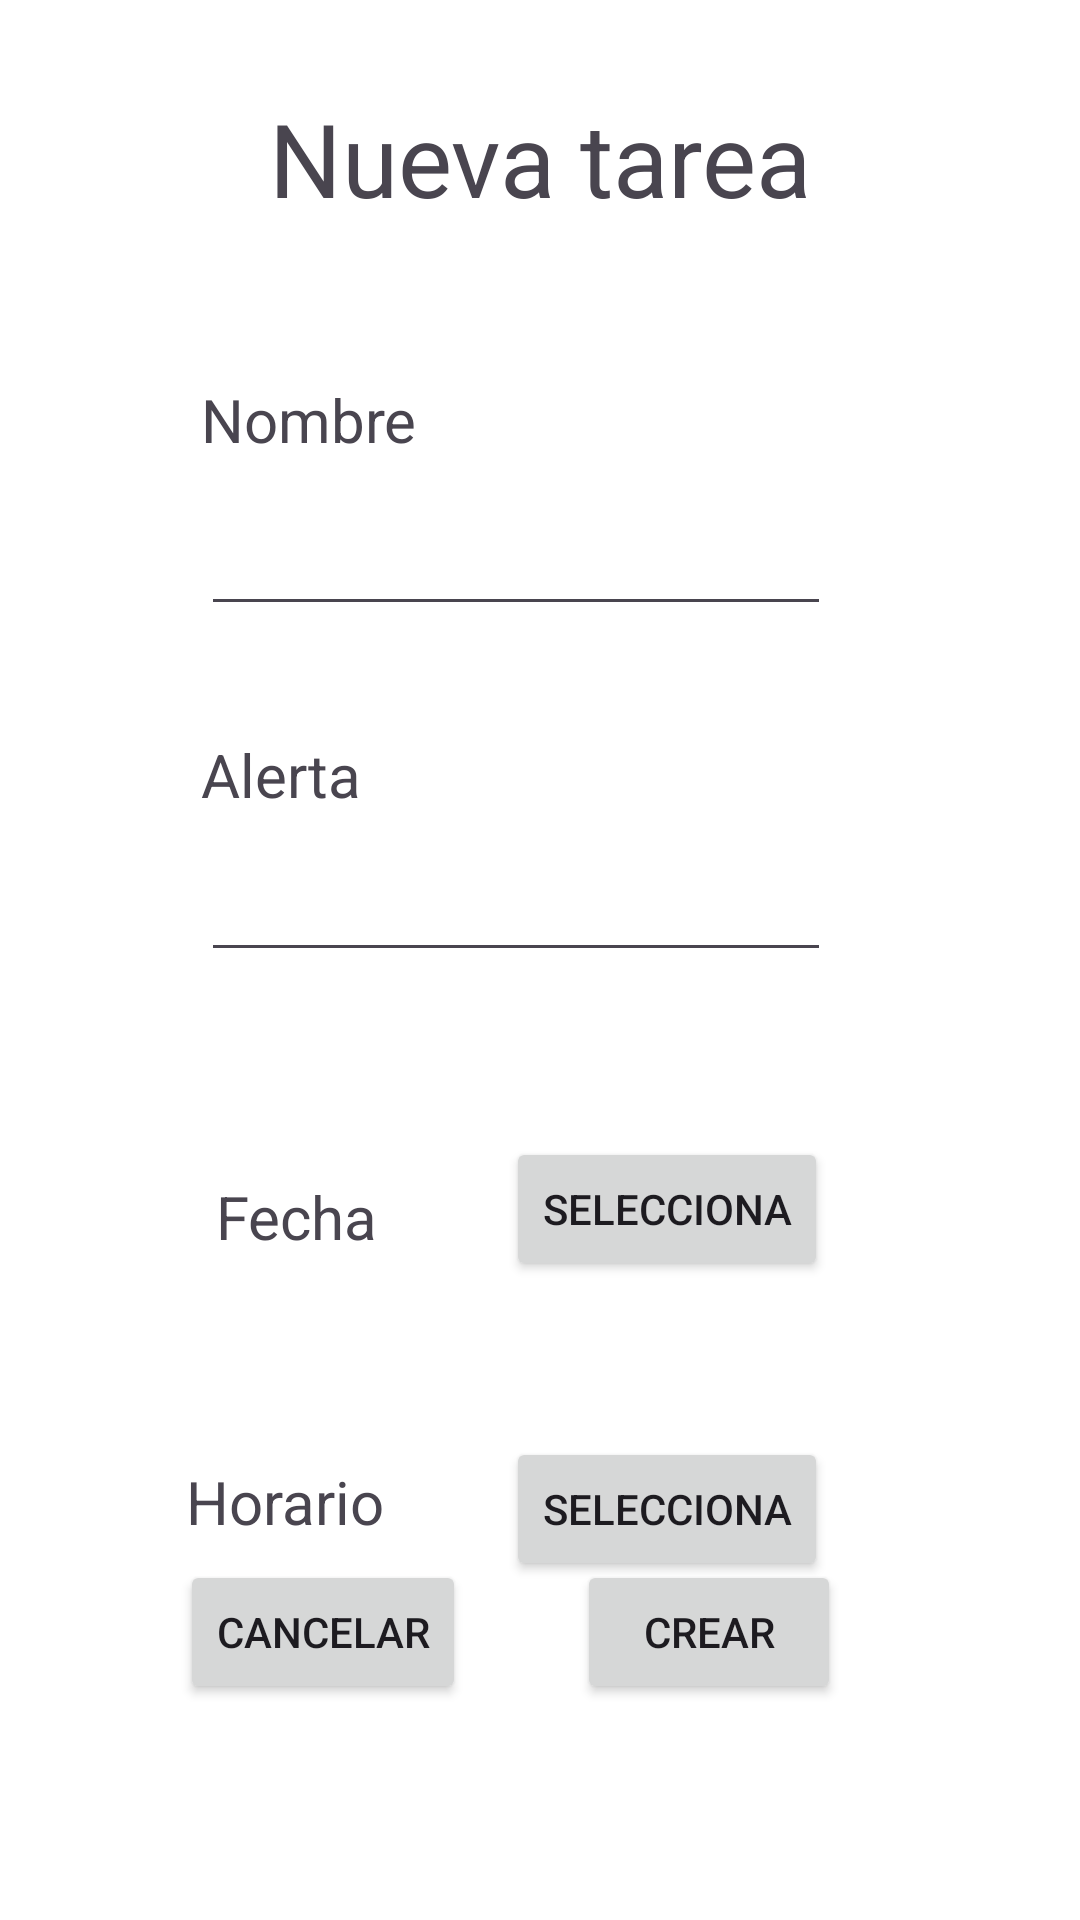

Produce the Android XML layout that renders to this screen, including the resource entries it uses.
<!-- AndroidManifest.xml: application theme Theme.KeepTrack -->
<!-- res/layout/fragment_crear_tarea.xml -->
<?xml version="1.0" encoding="utf-8"?>
<FrameLayout xmlns:android="http://schemas.android.com/apk/res/android"
    xmlns:app="http://schemas.android.com/apk/res-auto"
    xmlns:tools="http://schemas.android.com/tools"
    android:layout_width="match_parent"
    android:layout_height="match_parent"
    android:background="@color/white"
    tools:context=".crear_tarea">

    

    <androidx.constraintlayout.widget.ConstraintLayout
        android:layout_width="match_parent"
        android:layout_height="match_parent">

        <TextView
            android:id="@+id/textView2"
            android:layout_width="wrap_content"
            android:layout_height="wrap_content"
            android:layout_marginTop="30dp"
            android:text="@string/nueva_tarea"
            android:textSize="34sp"
            app:layout_constraintEnd_toEndOf="parent"
            app:layout_constraintStart_toStartOf="parent"
            app:layout_constraintTop_toTopOf="parent" />

        <TextView
            android:id="@+id/textView6"
            android:layout_width="wrap_content"
            android:layout_height="wrap_content"
            android:layout_marginStart="67dp"
            android:layout_marginTop="51dp"
            android:text="@string/nombre"
            android:textSize="20sp"
            app:layout_constraintStart_toStartOf="parent"
            app:layout_constraintTop_toBottomOf="@+id/textView2" />

        <EditText
            android:id="@+id/nombre"
            android:layout_width="wrap_content"
            android:layout_height="wrap_content"
            android:layout_marginTop="14dp"
            android:ems="10"
            android:inputType="text"
            app:layout_constraintStart_toStartOf="@+id/textView6"
            app:layout_constraintTop_toBottomOf="@+id/textView6" />

        <TextView
            android:id="@+id/textView7"
            android:layout_width="wrap_content"
            android:layout_height="wrap_content"
            android:layout_marginTop="36dp"
            android:text="@string/alerta"
            android:textSize="20sp"
            app:layout_constraintStart_toStartOf="@+id/nombre"
            app:layout_constraintTop_toBottomOf="@+id/nombre" />

        <EditText
            android:id="@+id/alerta"
            android:layout_width="wrap_content"
            android:layout_height="wrap_content"
            android:layout_marginTop="11dp"
            android:ems="10"
            android:inputType="text"
            app:layout_constraintStart_toStartOf="@+id/textView7"
            app:layout_constraintTop_toBottomOf="@+id/textView7" />

        <TextView
            android:id="@+id/textView8"
            android:layout_width="wrap_content"
            android:layout_height="wrap_content"
            android:layout_marginStart="72dp"
            android:layout_marginBottom="8dp"
            android:text="@string/fecha"
            android:textSize="20sp"
            app:layout_constraintBottom_toBottomOf="@+id/select_fecha"
            app:layout_constraintStart_toStartOf="parent" />

        <TextView
            android:id="@+id/textView9"
            android:layout_width="wrap_content"
            android:layout_height="wrap_content"
            android:layout_marginStart="62dp"
            android:text="@string/horario"
            android:textSize="20sp"
            app:layout_constraintBaseline_toBaselineOf="@+id/select_horario"
            app:layout_constraintStart_toStartOf="parent" />

        <Button
            android:id="@+id/btn_cancelar"
            android:layout_width="wrap_content"
            android:layout_height="wrap_content"
            android:layout_marginStart="60dp"
            android:layout_marginBottom="72dp"
            android:text="@string/btn_cancelar"
            app:layout_constraintBottom_toBottomOf="parent"
            app:layout_constraintStart_toStartOf="parent" />

        <Button
            android:id="@+id/btn_crear"
            android:layout_width="wrap_content"
            android:layout_height="wrap_content"
            android:layout_marginStart="37dp"
            android:text="@string/btn_crear"
            app:layout_constraintBaseline_toBaselineOf="@+id/btn_cancelar"
            app:layout_constraintStart_toEndOf="@+id/btn_cancelar" />

        <Button
            android:id="@+id/select_fecha"
            android:layout_width="wrap_content"
            android:layout_height="wrap_content"
            android:layout_marginTop="55dp"
            android:layout_marginEnd="1dp"
            android:text="@string/btn_selecciona"
            app:layout_constraintEnd_toEndOf="@+id/alerta"
            app:layout_constraintTop_toBottomOf="@+id/alerta" />

        <Button
            android:id="@+id/select_horario"
            android:layout_width="wrap_content"
            android:layout_height="wrap_content"
            android:layout_marginTop="52dp"
            android:text="@string/btn_selecciona"
            app:layout_constraintStart_toStartOf="@+id/select_fecha"
            app:layout_constraintTop_toBottomOf="@+id/select_fecha" />
    </androidx.constraintlayout.widget.ConstraintLayout>

</FrameLayout>
<!-- resources referenced by this layout -->
<resources>
  <string name="alerta">Alerta</string>
  <string name="btn_cancelar">Cancelar</string>
  <string name="btn_crear">Crear</string>
  <string name="btn_selecciona">Selecciona</string>
  <string name="fecha">Fecha</string>
  <string name="horario">Horario</string>
  <string name="nombre">Nombre</string>
  <string name="nueva_tarea">Nueva tarea</string>
  <style name="Theme.KeepTrack" parent="Base.Theme.KeepTrack" />
  <style name="Base.Theme.KeepTrack" parent="Theme.Material3.DayNight.NoActionBar">
          
          
      </style>
  <!-- not gathered from this repository: default colours our renderer supplied (Android Studio template values) -->
  <color name="white">#FFFFFFFF</color>
</resources>
